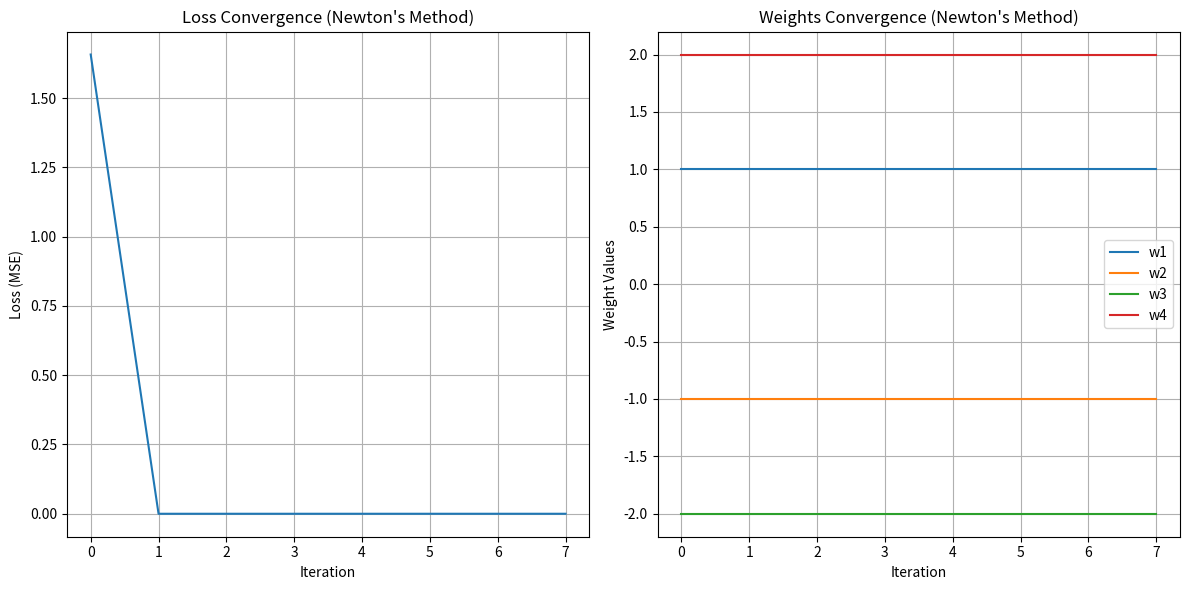

Generate this figure with matplotlib:
import numpy as np
import matplotlib.pyplot as plt

# 定義輸入矩陣 (4x4)
inputs = np.array([
    [1, 0, 0, 0],
    [0, 1, 0, 0],
    [0, 0, 1, 0],
    [0, 0, 0, 1]
])

# 定義輸出值
outputs = np.array([1, -1, -2, 2])

# 初始化參數
iterations = 8  # 迭代次數
m = outputs.shape[0]  # 樣本數量

# 隨機初始化權重
w = np.random.randn(inputs.shape[1])

# 用來記錄每次迭代的損失值和權重變化
loss_history = []
weights_history = []

# 定義損失函數 (均方誤差)
def compute_loss(predictions, outputs):
    return np.mean((predictions - outputs) ** 2)

# 定義 Hessian 矩陣
def hessian(inputs):
    return 2 * np.dot(inputs.T, inputs) / m

# 牛頓法
for t in range(iterations):
    # 計算預測值
    predictions = np.dot(inputs, w)
    
    # 計算誤差
    error = predictions - outputs
    
    # 計算梯度 (均方誤差對權重的偏導數)
    gradient = (2/m) * np.dot(inputs.T, error)
    
    # 計算 Hessian 矩陣
    H = hessian(inputs)
    
    # 更新權重: w = w - H^(-1) * gradient
    w = w - np.linalg.inv(H).dot(gradient)
    
    # 每次迭代儲存損失值和權重
    loss = compute_loss(predictions, outputs)
    loss_history.append(loss)
    weights_history.append(w.copy())
    
    # 輸出每次迭代的結果
    print(f"Iteration {t}: Loss = {loss}, Weights = {w}")

# 輸出最終的權重
print("最終權重:", w)

# 繪製損失值的收斂圖
plt.figure(figsize=(12, 6))

# 繪製損失值收斂曲線
plt.subplot(1, 2, 1)
plt.plot(range(iterations), loss_history, label="Loss")
plt.xlabel("Iteration")
plt.ylabel("Loss (MSE)")
plt.title("Loss Convergence (Newton's Method)")
plt.grid(True)

# 繪製權重變化曲線
plt.subplot(1, 2, 2)
weights_history = np.array(weights_history)
for i in range(weights_history.shape[1]):
    plt.plot(range(iterations), weights_history[:, i], label=f'w{i+1}')
plt.xlabel("Iteration")
plt.ylabel("Weight Values")
plt.title("Weights Convergence (Newton's Method)")
plt.legend()
plt.grid(True)

# 顯示圖形
plt.tight_layout()
plt.show()
